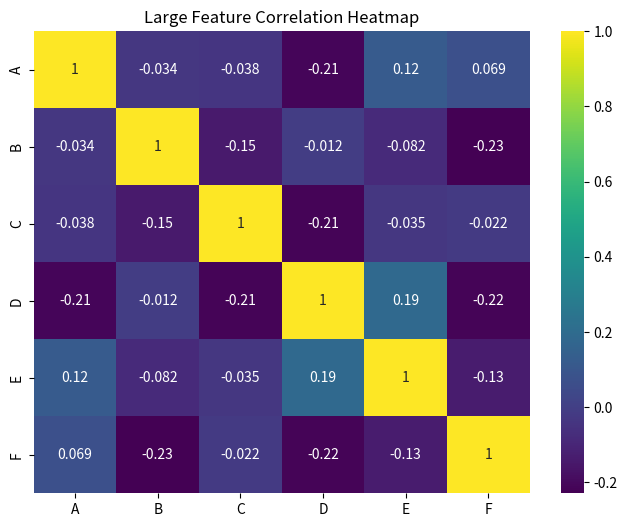

Recreate this plot in Python.
# 03_large_matrix_simulation.py

import seaborn as sns
import matplotlib.pyplot as plt
import pandas as pd
import numpy as np

# --------------------------------------------

# CREATE LARGE SYNTHETIC DATASET

# --------------------------------------------

np.random.seed(42)

df = pd.DataFrame({
"A": np.random.rand(100),
"B": np.random.rand(100) * 2,
"C": np.random.rand(100) * 3,
"D": np.random.rand(100) * 4,
"E": np.random.rand(100) * 5,
"F": np.random.rand(100) * 6,
})

corr = df.corr()

# --------------------------------------------

# LARGE HEATMAP

# --------------------------------------------

plt.figure(figsize=(8, 6))

sns.heatmap(
corr,
annot=True,
cmap="viridis"
)

plt.title("Large Feature Correlation Heatmap")
plt.show()

# --------------------------------------------

# IDEA:

# - real ML datasets behave like this

# --------------------------------------------
